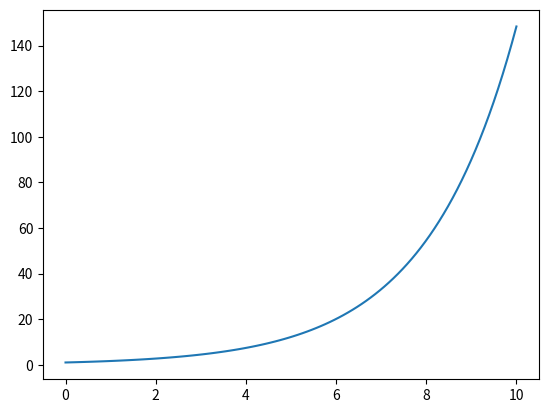

Python code for this plot:
import matplotlib.pyplot as plt
import numpy as np

# Set the initial value of Q and the constant r
Q0 = 1
r = 0.5

# Define the time range
t = np.linspace(0, 10, 100)

# Compute the solution to the differential equation
Q = Q0 * np.exp(r * t)

# Plot the solution
plt.plot(t, Q)
plt.show()

print('finish')